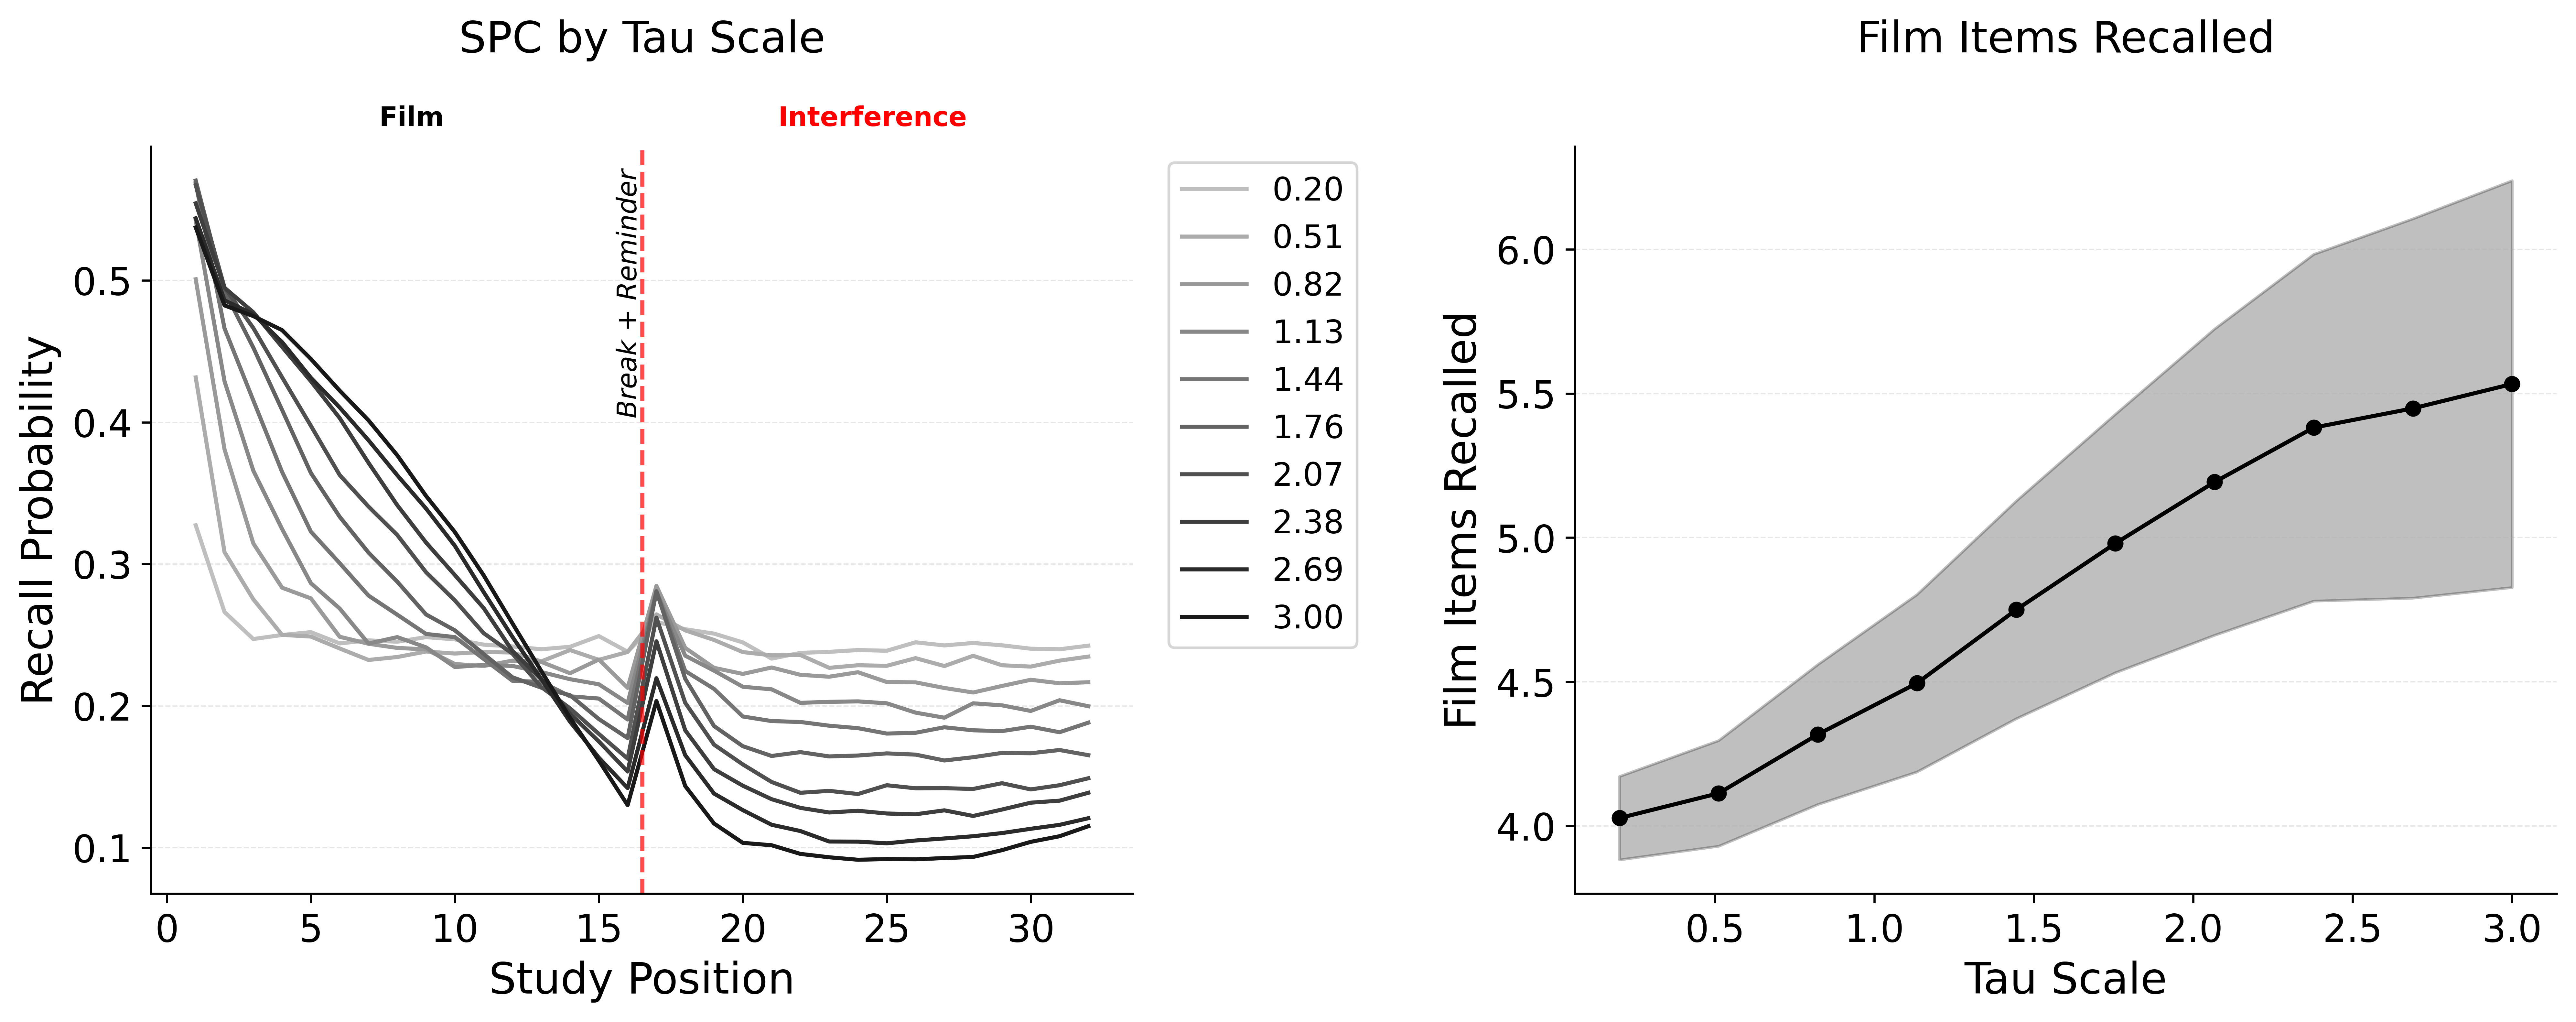

Values plotted in this chart, from the file beside it:
value, mean, ci_lower, ci_upper
0.2, 4.028, 3.883, 4.172
0.5111, 4.113, 3.93, 4.297
0.8222, 4.318, 4.075, 4.56
1.133, 4.495, 4.188, 4.803
1.444, 4.75, 4.372, 5.127
1.756, 4.98, 4.532, 5.428
2.067, 5.193, 4.662, 5.724
2.378, 5.382, 4.78, 5.983
2.689, 5.448, 4.791, 6.106
3.0, 5.533, 4.827, 6.238
